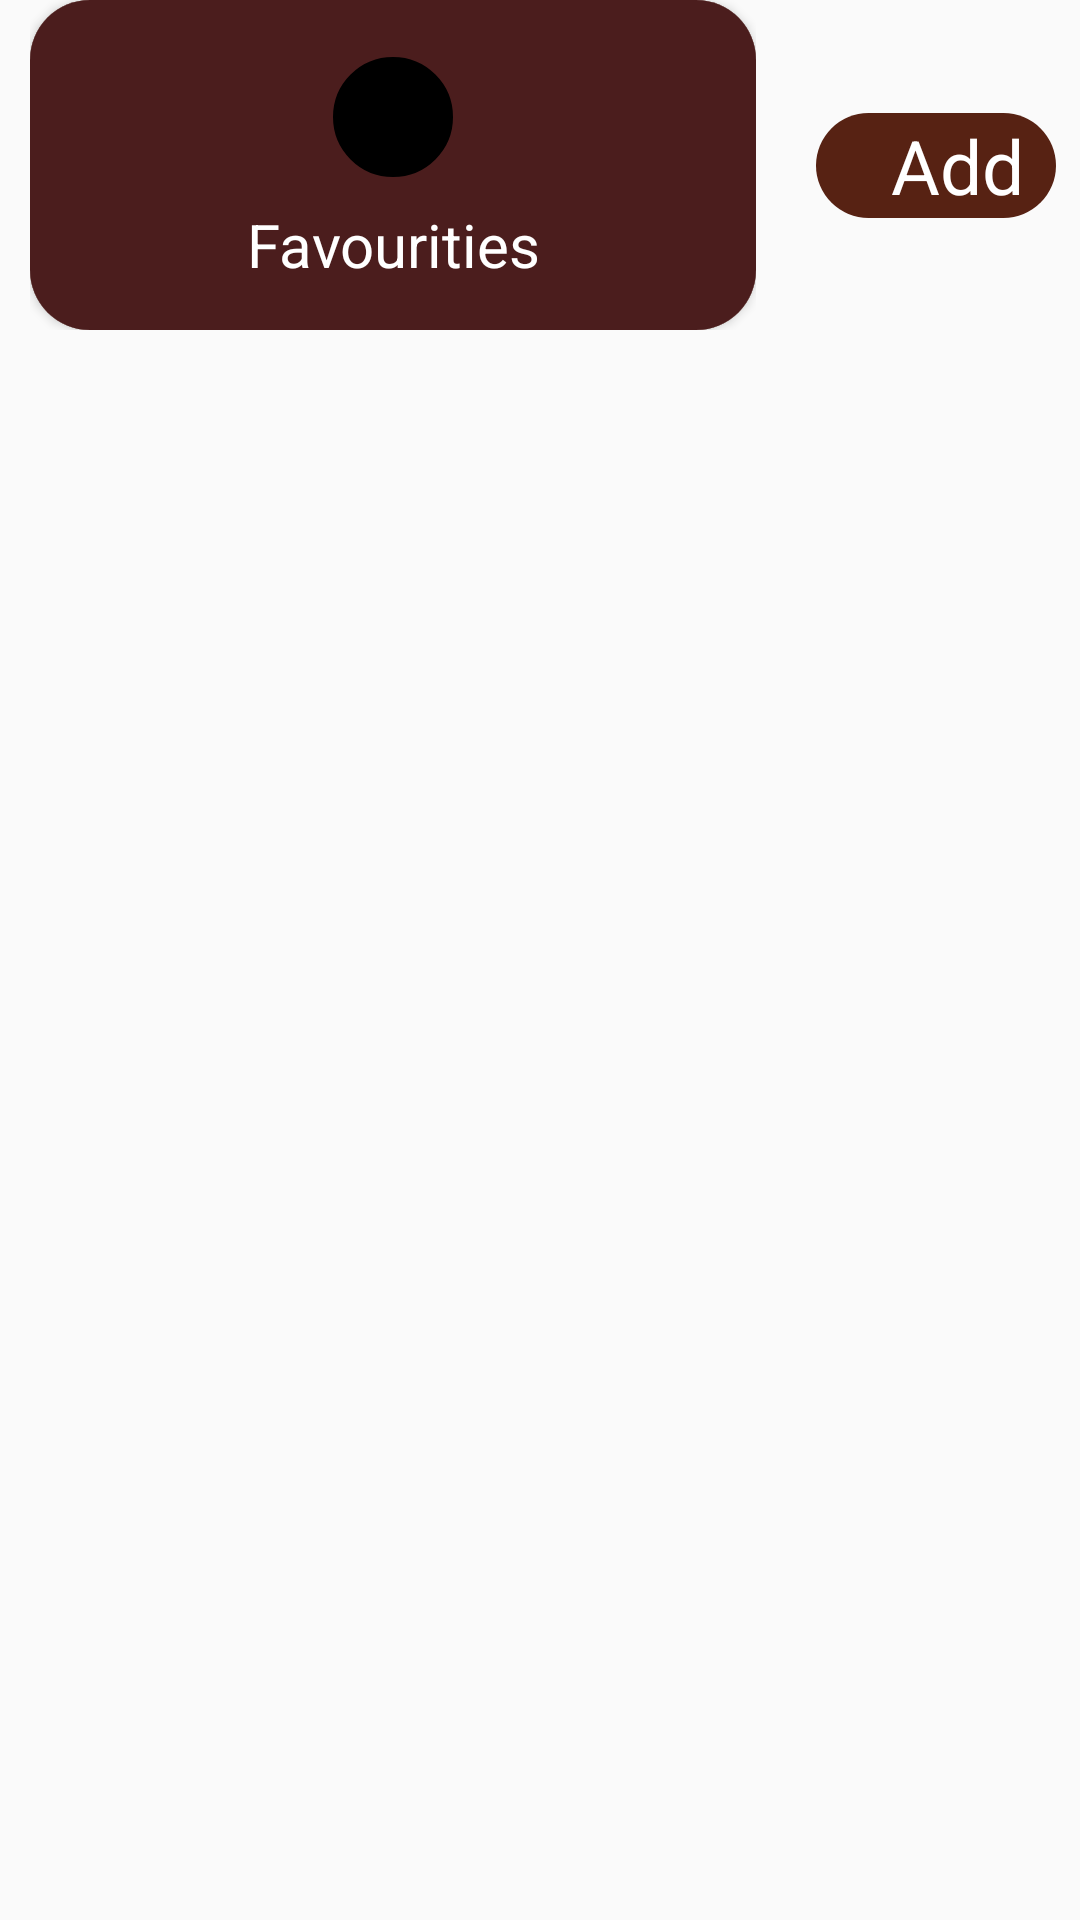

Write the Android layout XML for this screen, with the resource values it uses.
<!-- AndroidManifest.xml: application theme AppTheme -->
<!-- res/layout/fragment_playlists.xml -->
<?xml version="1.0" encoding="utf-8"?>
<androidx.constraintlayout.widget.ConstraintLayout xmlns:android="http://schemas.android.com/apk/res/android"
    xmlns:tools="http://schemas.android.com/tools"
    xmlns:app="http://schemas.android.com/apk/res-auto"
    android:layout_width="match_parent"
    android:orientation="vertical"
    android:layout_height="match_parent"
    tools:context=".playlists">

    <androidx.constraintlayout.widget.ConstraintLayout
        android:id="@+id/constraintLayout"
        android:layout_width="match_parent"
        android:layout_height="110dp"
        app:layout_constraintEnd_toEndOf="parent"
        app:layout_constraintStart_toStartOf="parent"
        app:layout_constraintTop_toTopOf="parent">

        <LinearLayout
            android:id="@+id/linearLayout2"
            android:layout_width="0dp"
            android:layout_height="110dp"
            android:layout_marginStart="10dp"
            android:layout_marginEnd="20dp"
            android:background="@drawable/background_color2"
            android:orientation="vertical"
            app:layout_constraintBottom_toBottomOf="parent"
            app:layout_constraintEnd_toStartOf="@+id/addPlaylist"
            app:layout_constraintStart_toStartOf="parent"
            app:layout_constraintTop_toTopOf="parent">

            <androidx.cardview.widget.CardView
                android:layout_width="match_parent"
                android:layout_height="match_parent"
                android:layout_gravity="center"
                app:cardCornerRadius="20dp">


                <ImageView
                    android:id="@+id/playlistBackgoundImage"
                    android:layout_width="match_parent"
                    android:layout_height="match_parent"
                    android:background="#4B1D1D"></ImageView>

                <ImageView
                    android:id="@+id/playAllButton"
                    android:layout_width="40dp"
                    android:layout_height="40dp"
                    android:layout_gravity="center"

                    android:layout_marginBottom="16dp"
                    android:background="@drawable/circle_shape"
                    android:src="@drawable/ic_play_arrow_black_24dp"></ImageView>

                <TextView
                    android:id="@+id/playlistName"
                    android:layout_width="match_parent"
                    android:layout_height="wrap_content"
                    android:layout_gravity="center|bottom"
                    android:layout_marginStart="12dp"
                    android:layout_marginEnd="12dp"
                    android:layout_marginBottom="15dp"
                    android:ellipsize="end"
                    android:gravity="center"
                    android:maxLines="2"
                    android:text="Favourities"
                    android:textColor="@color/White"
                    android:textSize="20sp"></TextView>

            </androidx.cardview.widget.CardView>
        </LinearLayout>

        <LinearLayout
            android:id="@+id/addPlaylist"
            android:layout_width="80dp"
            android:layout_height="35dp"
            android:layout_gravity="center"
            android:layout_marginEnd="8dp"
            android:background="@drawable/background_color2"
            android:orientation="horizontal"
            app:layout_constraintBottom_toBottomOf="parent"
            app:layout_constraintEnd_toEndOf="parent"
            app:layout_constraintTop_toTopOf="parent">

            <ImageView

                android:layout_width="25dp"
                android:layout_height="25dp"
                android:layout_gravity="center"
                android:src="@drawable/ic_add_white_24dp"></ImageView>

            <TextView
                android:layout_width="wrap_content"
                android:layout_height="wrap_content"
                android:layout_gravity="center"
                android:text="Add"
                android:textColor="@color/White"
                android:textSize="25sp"></TextView>
        </LinearLayout>
    </androidx.constraintlayout.widget.ConstraintLayout>

    <androidx.recyclerview.widget.RecyclerView
        android:id="@+id/recycleView"
        android:layout_width="match_parent"
        android:layout_height="0dp"
        android:layout_marginTop="8dp"
        app:layout_constraintBottom_toBottomOf="parent"
        app:layout_constraintEnd_toEndOf="parent"
        app:layout_constraintStart_toStartOf="parent"
        app:layout_constraintTop_toBottomOf="@+id/constraintLayout">

    </androidx.recyclerview.widget.RecyclerView>


</androidx.constraintlayout.widget.ConstraintLayout>
<!-- resources referenced by this layout -->
<resources>
  <color name="White">#FFFFFF</color>
  <!-- drawable background_color2 (drawable) -->
  <?xml version="1.0" encoding="utf-8"?>
  <shape xmlns:android="http://schemas.android.com/apk/res/android"
      android:shape="rectangle">
  
      <solid
          android:color="#572213"></solid>
      <corners
          android:radius="20dp"></corners>
  
  
  </shape>
  <!-- drawable circle_shape (drawable) -->
  <?xml version="1.0" encoding="utf-8"?>
  <shape xmlns:android="http://schemas.android.com/apk/res/android"
  
      android:innerRadius="0dp"
      android:shape="oval"
      android:thicknessRatio="2.0"
      android:useLevel="false" >
  
      <solid
          android:color="#000000" />
  
      <size
          android:width="100dp"
          android:height="100dp"></size>
      <stroke
          android:width="1dp"
          android:color="@android:color/black" />
  </shape>
  <style name="AppTheme" parent="Theme.AppCompat.DayNight.NoActionBar">
          
          <item name="colorPrimary">@color/colorPrimary</item>
          <item name="colorPrimaryDark">@color/zblack</item>
          <item name="colorAccent">@color/colorAccent</item>
  
      </style>
  <color name="colorPrimary">#008577</color>
  <color name="zblack">#000000</color>
  <color name="colorAccent">#FFFFFF</color>
</resources>
